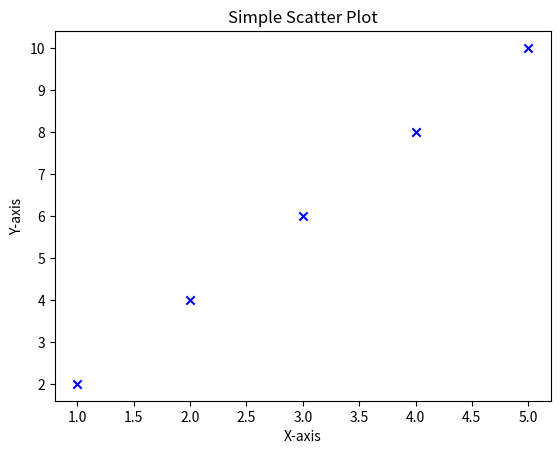

This figure's Python source:
import matplotlib.pyplot as plt

x = [1, 2, 3, 4, 5]
y = [2, 4, 6, 8, 10]

plt.scatter(x, y, color='blue', marker='x')

plt.xlabel('X-axis')
plt.ylabel('Y-axis')
plt.title('Simple Scatter Plot')

plt.show()
